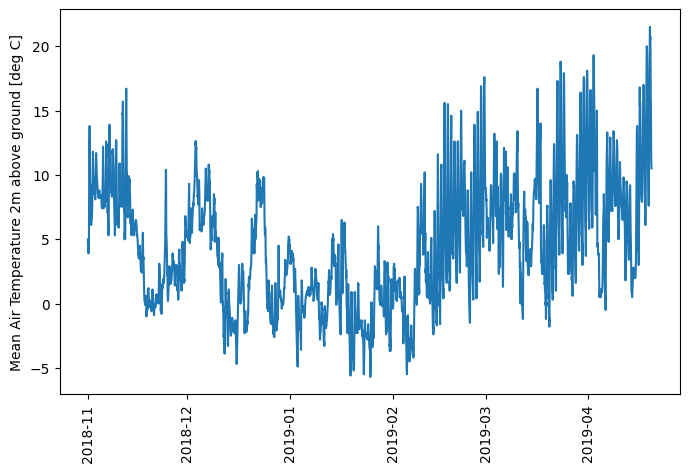

The data file committed next to this chart (first rows):
time, T_mean
2018-11-01 00:00:00, 4.8
2018-11-01 01:00:00, 5.0
2018-11-01 02:00:00, 4.5
2018-11-01 03:00:00, 4.3
2018-11-01 04:00:00, 4.5
2018-11-01 05:00:00, 3.9
2018-11-01 06:00:00, 4.1
2018-11-01 07:00:00, 4.6
2018-11-01 08:00:00, 5.2
2018-11-01 09:00:00, 7.8
2018-11-01 10:00:00, 11.0
2018-11-01 11:00:00, 12.6
2018-11-01 12:00:00, 12.9
2018-11-01 13:00:00, 13.8
2018-11-01 14:00:00, 12.6
2018-11-01 15:00:00, 10.5
2018-11-01 16:00:00, 8.6
2018-11-01 17:00:00, 7.3
2018-11-01 18:00:00, 9.3
2018-11-01 19:00:00, 8.2
2018-11-01 20:00:00, 7.2
2018-11-01 21:00:00, 7.5
2018-11-01 22:00:00, 6.9
2018-11-01 23:00:00, 6.9
2018-11-02 00:00:00, 6.1
2018-11-02 01:00:00, 6.2
2018-11-02 02:00:00, 6.7
2018-11-02 03:00:00, 7.0
2018-11-02 04:00:00, 6.6
2018-11-02 05:00:00, 7.4
2018-11-02 06:00:00, 7.0
2018-11-02 07:00:00, 7.1
2018-11-02 08:00:00, 7.7
2018-11-02 09:00:00, 9.1
2018-11-02 10:00:00, 9.7
2018-11-02 11:00:00, 10.5
2018-11-02 12:00:00, 11.3
2018-11-02 13:00:00, 11.8
2018-11-02 14:00:00, 11.2
2018-11-02 15:00:00, 10.7
2018-11-02 16:00:00, 10.0
2018-11-02 17:00:00, 9.8
2018-11-02 18:00:00, 9.8
2018-11-02 19:00:00, 9.8
2018-11-02 20:00:00, 9.3
2018-11-02 21:00:00, 8.5
2018-11-02 22:00:00, 8.5
2018-11-02 23:00:00, 8.8
2018-11-03 00:00:00, 8.8
2018-11-03 01:00:00, 8.9
2018-11-03 02:00:00, 8.7
2018-11-03 03:00:00, 8.4
2018-11-03 04:00:00, 8.3
2018-11-03 05:00:00, 8.1
2018-11-03 06:00:00, 8.1
2018-11-03 07:00:00, 8.8
2018-11-03 08:00:00, 9.2
2018-11-03 09:00:00, 9.8
2018-11-03 10:00:00, 10.3
2018-11-03 11:00:00, 10.9
... 4,021 more rows
